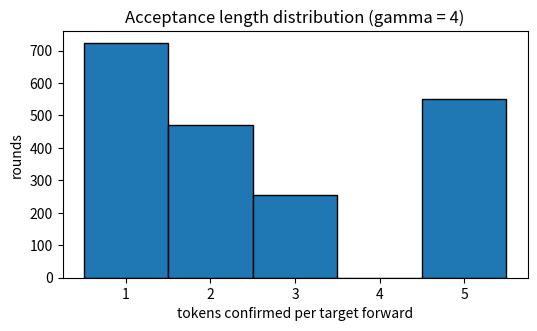

The matplotlib source for this figure: (Note: this script raises an exception after producing the figure.)
draft_probs  = [0.80, 0.70, 0.60, 0.50]
target_probs = [0.90, 0.80, 0.20, 0.10]

for i,(q,p) in enumerate(zip(draft_probs,target_probs)):
    accept = min(1.0, p/q)
    print(f"pos {i}: target/draft={p/q:.2f}, accept_prob={accept:.2f}")


import numpy as np

vocab = ["今", "天", "气", "很", "好", "冷"]
idx = {t: i for i, t in enumerate(vocab)}

# 两张「当前 token -> 下一个 token 分数」的表：Target 更尖锐，Draft 是带噪声的模仿
rng = np.random.default_rng(0)
score_target = rng.normal(0, 2.0, (len(vocab), len(vocab)))
score_draft = score_target + rng.normal(0, 1.5, score_target.shape)

def dist(scores, token):
    """把当前 token 那一行分数变成下一个 token 的概率分布"""
    z = scores[idx[token]]
    e = np.exp(z - z.max())
    return e / e.sum()

def sample_from(p):
    return vocab[int(np.random.choice(len(p), p=p))]

def speculative_step(context_token, gamma=4):
    """一轮投机解码：返回这轮一共确认的 token 列表（只花 1 次 target forward）"""
    draft_tokens = []
    cur = context_token
    for _ in range(gamma):
        nxt = sample_from(dist(score_draft, cur))
        draft_tokens.append(nxt)
        cur = nxt

    accepted = []
    cur = context_token
    for t in draft_tokens:
        p = dist(score_target, cur)   # target 对这个位置的看法
        q = dist(score_draft, cur)    # draft 当时的依据
        if np.random.random() < min(1.0, p[idx[t]] / q[idx[t]]):
            accepted.append(t)
            cur = t
        else:
            residual = np.maximum(p - q, 0)   # 校正分布：target 多出来的概率质量
            accepted.append(sample_from(residual / residual.sum()))
            break
    if len(accepted) == len(draft_tokens):
        accepted.append(sample_from(dist(score_target, cur)))   # 附赠 token
    return accepted

np.random.seed(42)
print("一轮样例：", speculative_step("今", gamma=4))
print("再来一轮：", speculative_step("今", gamma=4))

# 跑 2000 轮，统计「一次 target forward 平均确认几个 token」
np.random.seed(42)
rounds = 2000
accepted_counts = np.array([len(speculative_step("今", gamma=4)) for _ in range(rounds)])

print("每轮确认 token 数的均值:", round(accepted_counts.mean(), 3))
print("分布:", {k: int((accepted_counts == k).sum()) for k in range(1, 6)})
print("注意分布里没有 4：4 个 draft 全被接受时会附赠 1 个，直接变成 5")
print()
print("关键观察：普通 Decode 一次 forward 只确认 1 个 token；")
print("投机 Decode 一次 target forward + 4 次便宜的 draft，平均确认",
      round(accepted_counts.mean(), 2), "个")

# 接受长度分布：大多数轮次确认 1-3 个，全接受（5 个）是少数
import matplotlib.pyplot as plt

plt.figure(figsize=(6, 3.2))
plt.hist(accepted_counts, bins=np.arange(0.5, 6.5, 1),
         edgecolor="black", color="tab:blue")
plt.xticks(range(1, 6))
plt.xlabel("tokens confirmed per target forward")
plt.ylabel("rounds")
plt.title("Acceptance length distribution (gamma = 4)")
plt.show()

def toy_speedup(k, accept_rate, draft_cost_ratio):
    # 一个教学用 proxy：每轮期望拿到 1 + 接受的 draft tokens
    expected_tokens = 1 + k * accept_rate
    cost = 1 + k * draft_cost_ratio
    return expected_tokens / cost

for a in [0.3,0.6,0.9]:
    print("accept", a, "proxy speedup", round(toy_speedup(4,a,0.08),2))


import random, collections

p = [0.7, 0.3]  # target
q = [0.5, 0.5]  # draft

def sample(dist):
    r = random.random()
    return 0 if r < dist[0] else 1

def speculative_one():
    x = sample(q)
    if random.random() < min(1.0, p[x] / q[x]):
        return x
    residual = [max(p[i]-q[i],0.0) for i in range(2)]
    s = sum(residual)
    if s == 0:
        return sample(p)
    residual = [v/s for v in residual]
    return sample(residual)

random.seed(42)
n=50000
c=collections.Counter(speculative_one() for _ in range(n))
print("target:", p)
print("speculative empirical:", [round(c[i]/n,3) for i in range(2)])


# 作业 1：校正分布 填空

import numpy as np

p = np.array([0.5, 0.3, 0.2])   # target
q = np.array([0.6, 0.2, 0.2])   # draft

def correction_dist(p, q):
    """返回拒绝后应从中采样的校正分布"""
    residual = np.zeros_like(p)
    # TODO：把下面三引号里的内容替换成你的代码
    """residual 取 max(p - q, 0)，再归一化"""
    return residual

corr = correction_dist(p, q)
assert abs(corr.sum() - 1.0) < 1e-9, corr
assert corr[0] == 0.0, corr
print("✅ 作业 1 通过：校正分布只保留 target 多出来的概率质量")

# 作业 2：期望接受长度 填空

def expected_accepted(accept_probs):
    """给定每个位置的条件接受概率，返回期望接受的 token 数"""
    # TODO：把下面三引号里的内容替换成你的代码
    """按 a1 + a1*a2 + a1*a2*a3 + ... 累乘累加"""

assert abs(expected_accepted([0.9, 0.8, 0.7]) - 2.124) < 1e-9
assert expected_accepted([1.0, 1.0, 1.0]) == 3.0
print("✅ 作业 2 通过：你已经能量化「一轮能确认几个 Token」")

# 作业 3：加速比 填空

def speedup(avg_tokens, gamma, draft_cost):
    """返回相对普通 decode 的加速比"""
    # TODO：把下面三引号里的内容替换成你的代码
    """每轮成本 = 1 + gamma * draft_cost 次 target forward 当量"""

assert speedup(3.0, 4, 0.1) > 1.5
assert speedup(1.5, 8, 0.2) < 1.0
print("✅ 作业 3 通过：加速不是免费的，接受率和 draft 开销要一起算")
